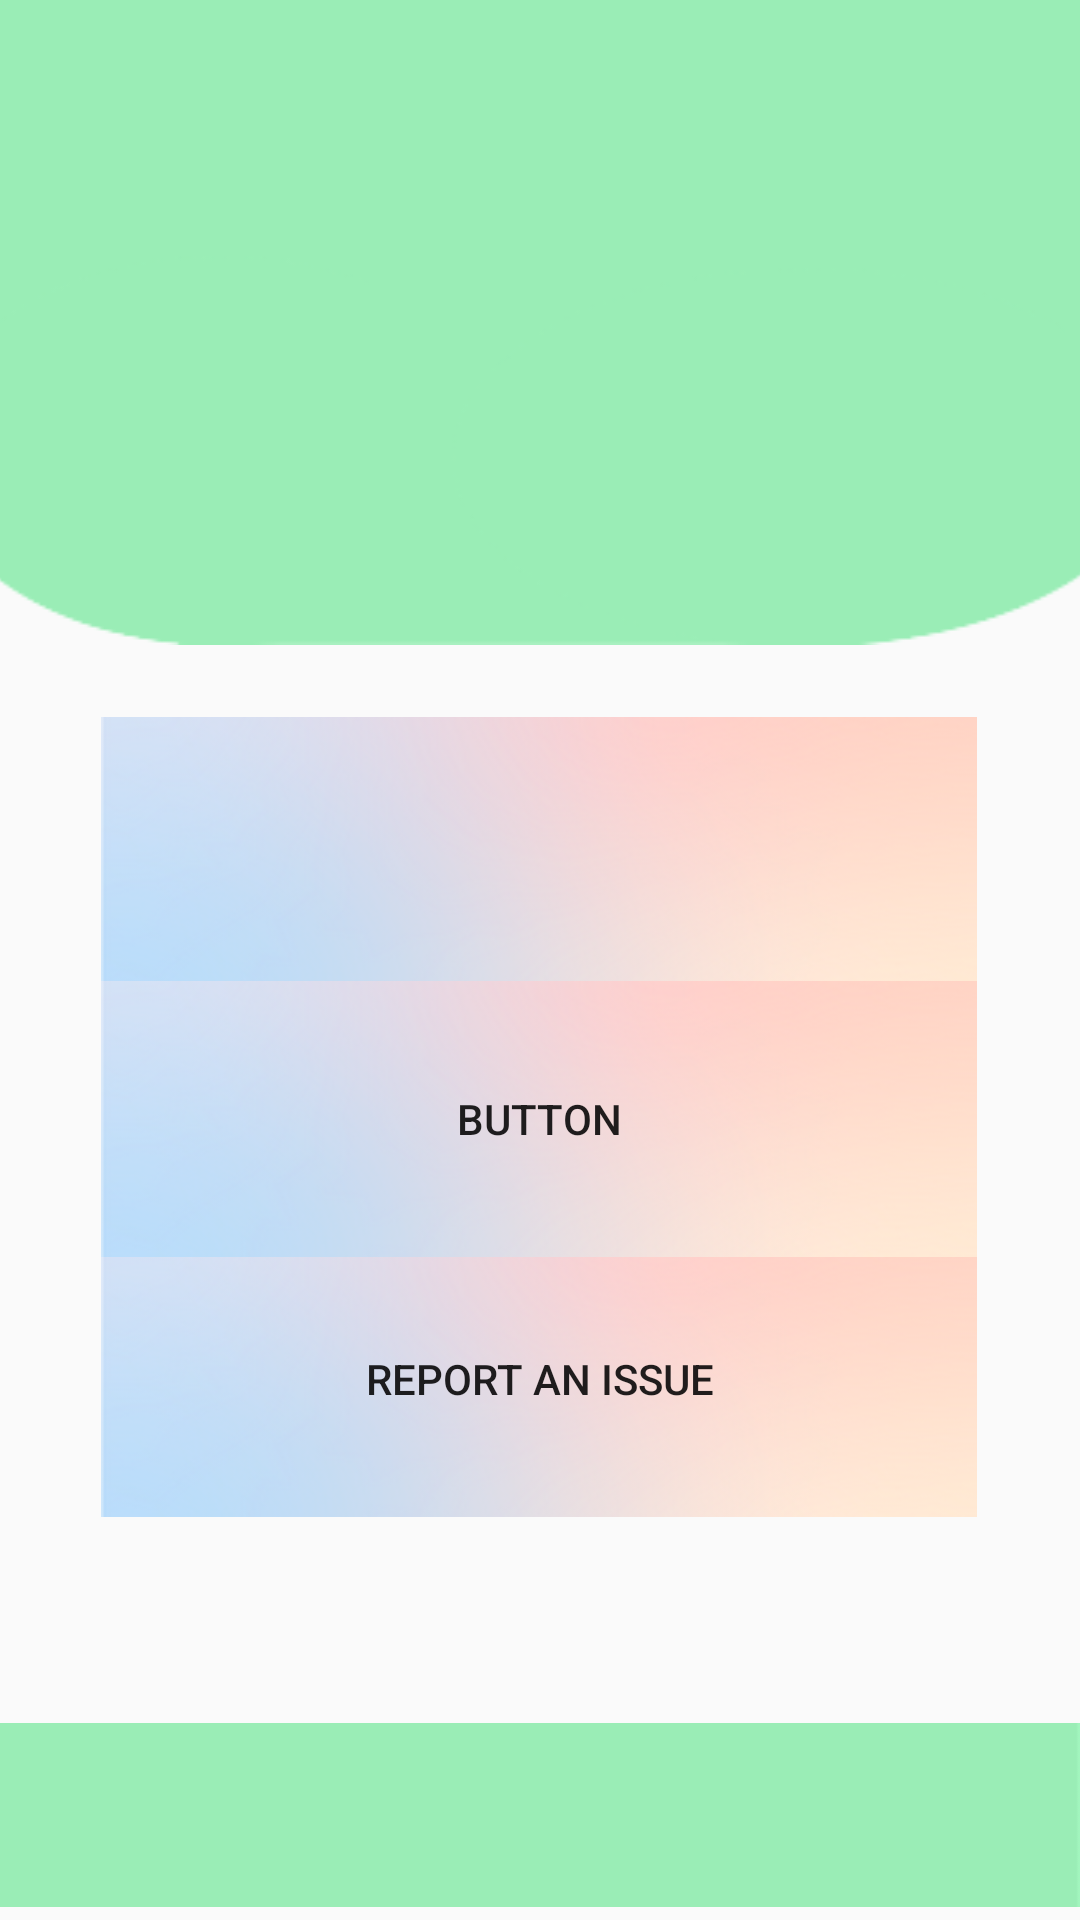

Here is an Android app screen rendered from its layout file. Give the layout XML and the strings, colors and styles it references.
<!-- AndroidManifest.xml: application theme Theme.TrackHub -->
<!-- res/layout/home.xml -->
<?xml version="1.0" encoding="utf-8"?>
<android.support.constraint.ConstraintLayout xmlns:android="http://schemas.android.com/apk/res/android"
    xmlns:app="http://schemas.android.com/apk/res-auto"
    xmlns:tools="http://schemas.android.com/tools"
    android:layout_width="match_parent"
    android:layout_height="match_parent"
    tools:context=".MainActivity">

    <ImageView
        android:id="@+id/imageView3"
        android:layout_width="413dp"
        android:layout_height="215dp"
        app:layout_constraintBottom_toBottomOf="@+id/imageView4"
        app:layout_constraintEnd_toEndOf="parent"
        app:layout_constraintStart_toStartOf="parent"
        app:layout_constraintTop_toTopOf="parent"
        app:layout_constraintVertical_bias="0.0"
        app:srcCompat="@drawable/img" />

    <ImageView
        android:id="@+id/imageView4"
        android:layout_width="wrap_content"
        android:layout_height="wrap_content"
        app:layout_constraintBottom_toBottomOf="parent"
        app:layout_constraintEnd_toEndOf="parent"
        app:layout_constraintHorizontal_bias="0.0"
        app:layout_constraintStart_toStartOf="parent"
        app:layout_constraintTop_toTopOf="parent"
        app:layout_constraintVertical_bias="1.0"
        app:srcCompat="@drawable/bar" />




    <Button
        android:id="@+id/locate"
        android:layout_width="292dp"
        android:layout_height="92dp"
        android:background="@drawable/btnbck"
        app:layout_constraintBottom_toBottomOf="@+id/imageView4"
        app:layout_constraintEnd_toEndOf="parent"
        app:layout_constraintHorizontal_bias="0.495"
        app:layout_constraintStart_toStartOf="parent"
        app:layout_constraintTop_toTopOf="@+id/imageView3"
        app:layout_constraintVertical_bias="0.436"/>



    <Button
        android:id="@+id/help"
        android:layout_width="292dp"
        android:layout_height="92dp"
        android:background="@drawable/btnbck"
        android:text="Report An Issue"
        app:layout_constraintBottom_toBottomOf="@+id/imageView4"
        app:layout_constraintEnd_toEndOf="parent"
        app:layout_constraintHorizontal_bias="0.495"
        app:layout_constraintStart_toStartOf="parent"
        app:layout_constraintTop_toTopOf="@+id/imageView3"
        app:layout_constraintVertical_bias="0.755" />

    <Button
        android:id="@+id/timing"
        android:layout_width="292dp"
        android:layout_height="92dp"
        android:background="@drawable/btnbck"
        android:text="Button"
        app:layout_constraintBottom_toBottomOf="@+id/imageView4"
        app:layout_constraintEnd_toEndOf="parent"
        app:layout_constraintHorizontal_bias="0.495"
        app:layout_constraintStart_toStartOf="parent"
        app:layout_constraintTop_toTopOf="@+id/imageView3"
        app:layout_constraintVertical_bias="0.597" />




</android.support.constraint.ConstraintLayout>
<!-- resources referenced by this layout -->
<resources>
  <!-- drawable bar: png bitmap (drawable, 363 bytes) -->
  <!-- drawable btnbck: png bitmap (drawable, 32714 bytes) -->
  <!-- drawable img: png bitmap (drawable, 5790 bytes) -->
  <style name="Theme.TrackHub" parent="Theme.AppCompat.Light.NoActionBar">
          
          <item name="colorPrimary">@color/purple_500</item>
          <item name="colorPrimaryDark">@color/purple_700</item>
          <item name="colorAccent">@color/teal_200</item>
          
      </style>
  <color name="purple_500">#FF6200EE</color>
  <color name="purple_700">#FF3700B3</color>
  <color name="teal_200">#FF03DAC5</color>
</resources>
